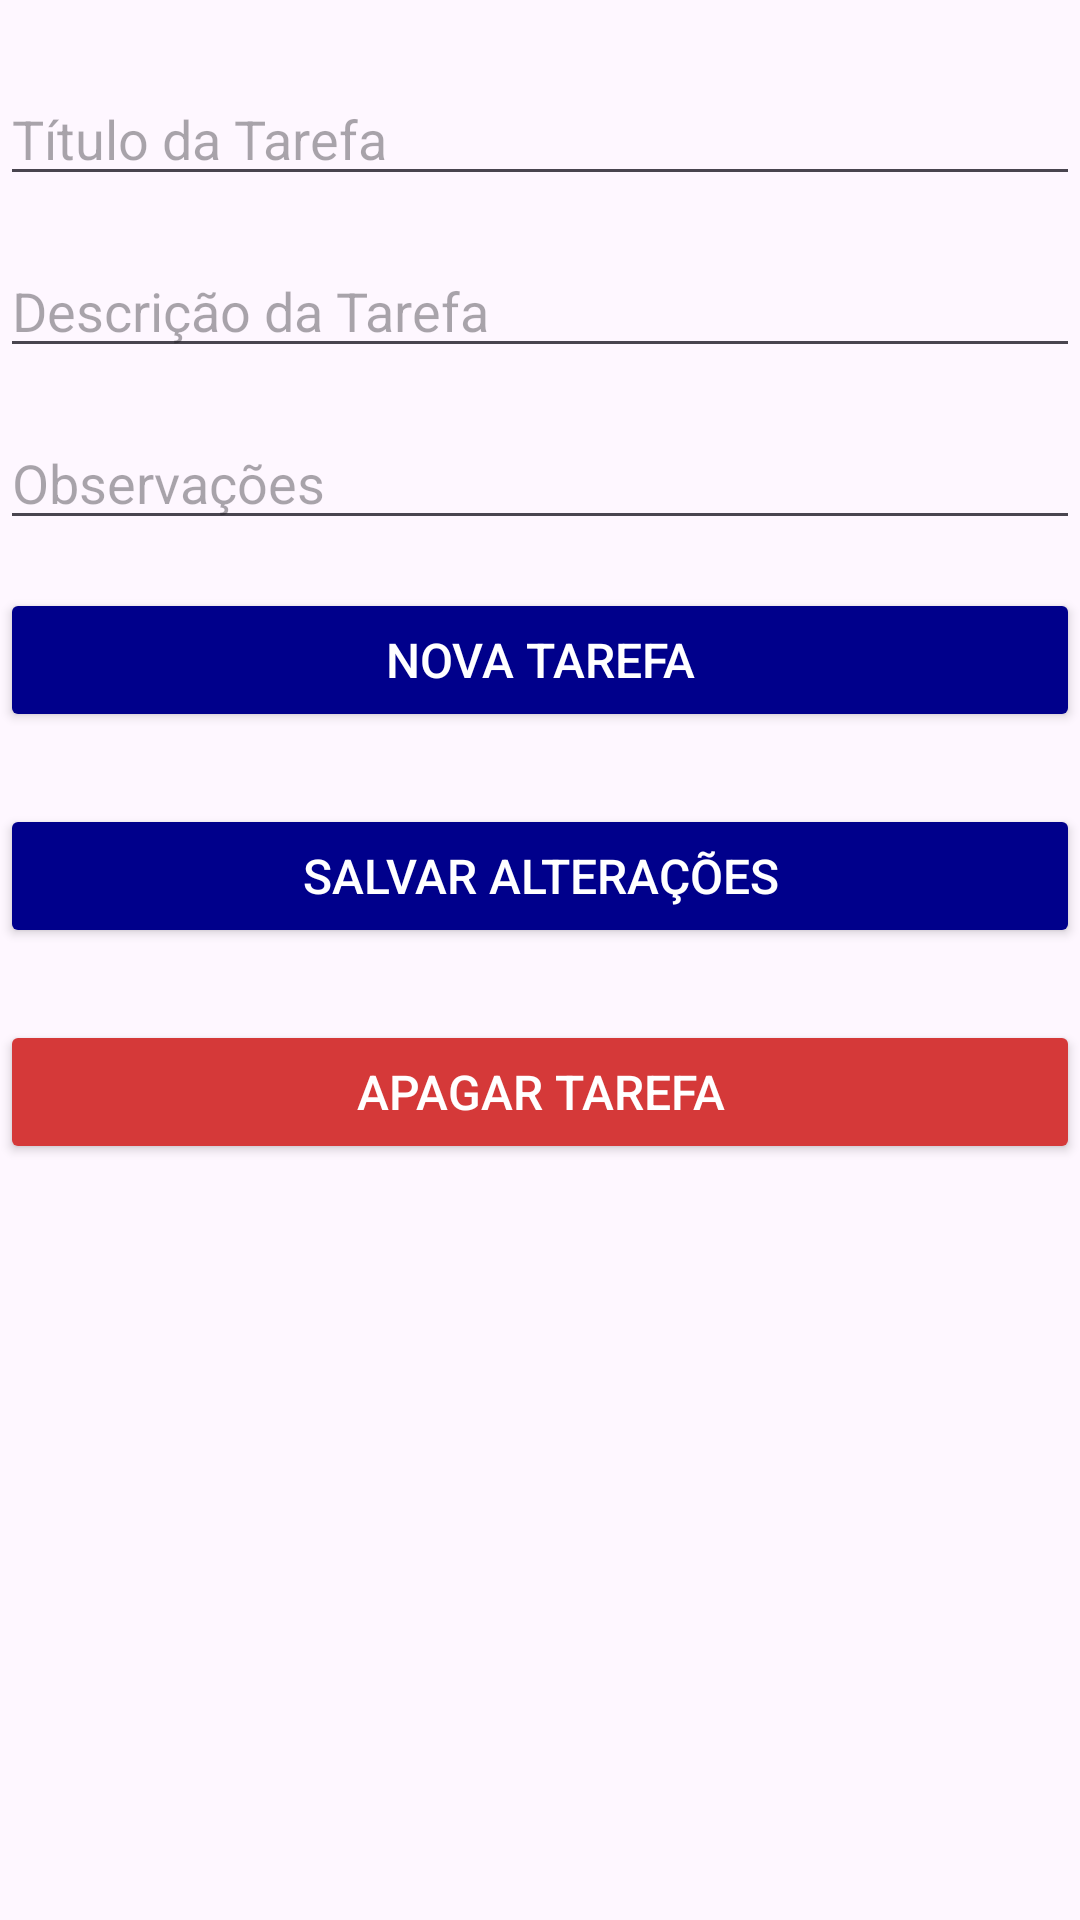

The Android layout XML behind this screen, and the referenced resources:
<!-- AndroidManifest.xml: application theme Theme.Tasks -->
<!-- res/layout/fragment_add_task.xml -->
<?xml version="1.0" encoding="utf-8"?>
<LinearLayout xmlns:android="http://schemas.android.com/apk/res/android"
    xmlns:tools="http://schemas.android.com/tools"
    android:layout_width="match_parent"
    android:layout_height="match_parent"
    android:layout_marginHorizontal="16dp"
    android:orientation="vertical"
    tools:context=".presentation.view.fragment.ManageTaskFragment">

    <EditText
        android:id="@+id/editTextTaskName"
        android:layout_width="match_parent"
        android:layout_height="wrap_content"
        android:layout_marginTop="24dp"
        android:hint="@string/label_task_title"
        android:inputType="text"
        android:textSize="18sp" />

    <EditText
        android:id="@+id/editTextWriters"
        android:layout_width="match_parent"
        android:layout_height="wrap_content"
        android:layout_marginTop="16dp"
        android:hint="@string/label_task_description"
        android:inputType="text"
        android:textSize="18sp" />

    <EditText
        android:id="@+id/editTextStatus"
        android:layout_width="match_parent"
        android:layout_height="wrap_content"
        android:layout_marginTop="16dp"
        android:hint="@string/label_task_observations"
        android:inputType="text"
        android:textSize="18sp" />

    <androidx.appcompat.widget.AppCompatButton
        android:id="@+id/buttonAddTask"
        android:layout_width="match_parent"
        android:layout_height="wrap_content"
        android:layout_marginTop="16dp"
        android:layout_marginBottom="8dp"
        android:backgroundTint="@color/blue"
        android:text="@string/label_new_tasks"
        android:textColor="@color/white"
        android:textSize="16sp" />

    <androidx.appcompat.widget.AppCompatButton
        android:id="@+id/buttonUpdateTask"
        android:layout_width="match_parent"
        android:layout_height="wrap_content"
        android:layout_marginTop="16dp"
        android:layout_marginBottom="8dp"
        android:backgroundTint="@color/blue"
        android:text="@string/label_save_update"
        android:textColor="@color/white"
        android:textSize="16sp" />

    <androidx.appcompat.widget.AppCompatButton
        android:id="@+id/buttonDeleteTask"
        android:layout_width="match_parent"
        android:layout_height="wrap_content"
        android:layout_marginTop="16dp"
        android:layout_marginBottom="16dp"
        android:backgroundTint="@color/red"
        android:text="@string/label_delete_task"
        android:textColor="@color/white"
        android:textSize="16sp" />

</LinearLayout>
<!-- resources referenced by this layout -->
<resources>
  <color name="blue">#00008B</color>
  <color name="red">#D53939</color>
  <color name="white">#FFFFFFFF</color>
  <string name="label_delete_task">Apagar Tarefa</string>
  <string name="label_new_tasks">Nova Tarefa</string>
  <string name="label_save_update">Salvar alterações</string>
  <string name="label_task_description">Descrição da Tarefa</string>
  <string name="label_task_observations">Observações</string>
  <string name="label_task_title">Título da Tarefa</string>
  <style name="Theme.Tasks" parent="Base.Theme.Tasks">
          <item name="colorPrimary">@color/blue</item>
      </style>
  <style name="Base.Theme.Tasks" parent="Theme.Material3.DayNight.NoActionBar" />
</resources>
